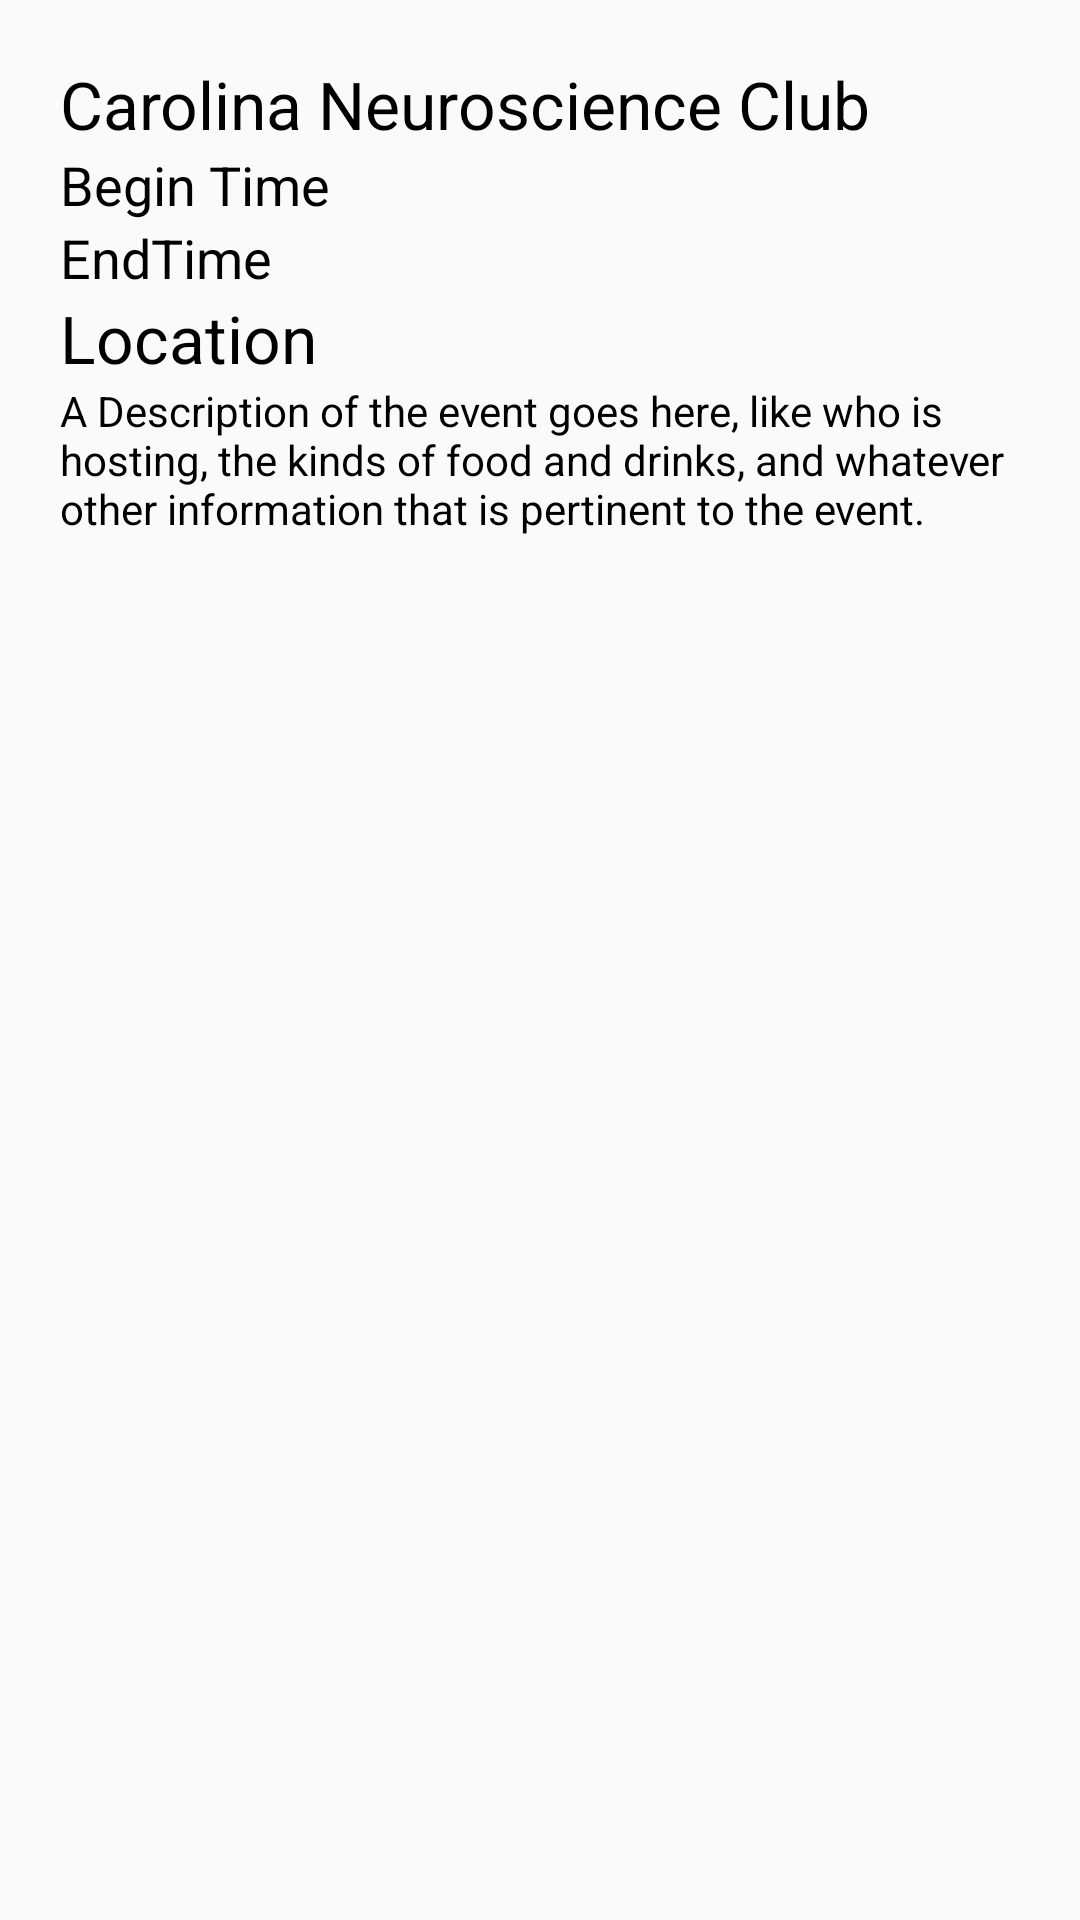

Here is an Android app screen rendered from its layout file. Give the layout XML and the strings, colors and styles it references.
<!-- AndroidManifest.xml: application theme AppTheme -->
<!-- res/layout/event_item_layout.xml -->
<?xml version="1.0" encoding="utf-8"?>
<GridLayout
    xmlns:android="http://schemas.android.com/apk/res/android"

    android:layout_width="match_parent"
    android:layout_height="wrap_content"
    android:id="@+id/larger_event_item_layout"
    android:padding="30px">


<GridLayout
    xmlns:android="http://schemas.android.com/apk/res/android"

    android:layout_width="wrap_content"
    android:layout_height="wrap_content"
    android:id="@+id/event_item_layout"
    android:padding="30px"
    android:layout_column="0">

    <TextView
        android:layout_width="wrap_content"
        android:layout_height="wrap_content"
        android:textAppearance="?android:attr/textAppearanceLarge"
        android:text="Carolina Neuroscience Club"
        android:id="@+id/eventName"
        android:layout_row="4"
        android:layout_column="0" />

    <TextView
        android:layout_width="wrap_content"
        android:layout_height="wrap_content"
        android:textAppearance="?android:attr/textAppearanceMedium"
        android:text="Begin Time"
        android:id="@+id/begin"
        android:layout_row="5"
        android:layout_column="0" />

    


    <TextView
        android:layout_width="wrap_content"
        android:layout_height="wrap_content"
        android:textAppearance="?android:attr/textAppearanceMedium"
        android:text="EndTime"
        android:id="@+id/end"
        android:layout_row="6"
        android:layout_column="0" />

    <TextView
        android:layout_width="wrap_content"
        android:layout_height="wrap_content"
        android:textAppearance="?android:attr/textAppearanceLarge"
        android:text="Location"
        android:id="@+id/location"
        android:layout_row="7"
        android:layout_column="0" />

    <TextView
        android:layout_width="wrap_content"
        android:layout_height="wrap_content"
        android:textAppearance="?android:attr/textAppearanceSmall"
        android:text="A Description of the event goes here, like who is hosting, the kinds of food and drinks, and whatever other information that is pertinent to the event."
        android:id="@+id/description"
        android:layout_row="8"
        android:layout_column="0"
        android:layout_rowSpan="2" />

</GridLayout>

    <ImageView
        android:layout_width="wrap_content"
        android:layout_height="fill_parent"
        android:id="@+id/preview"
        android:paddingRight="20px"
        android:scaleType="centerCrop"
        android:layout_gravity="left"
        android:layout_column="1" />

    <ImageView
        android:layout_width="30dp"
        android:layout_height="28dp"
        android:id="@+id/closeButtonView"
        android:src="@drawable/close_button"
        android:focusable="false"
        android:paddingRight="20px"
        android:layout_gravity="right"
        android:layout_column="2" />

</GridLayout>
<!-- resources referenced by this layout -->
<resources>
  <!-- drawable close_button: png bitmap (drawable, 820 bytes) -->
  <style name="AppTheme" parent="Theme.AppCompat.Light.DarkActionBar">
          
          <item name="android:actionOverflowButtonStyle">@style/MyActionButtonOverflow</item>
          <item name="colorPrimary">#11B800</item>
          <item name="android:colorPrimaryDark">#009600</item>
          <item name="android:textColor">#000000</item>
      </style>
  <style name="MyActionButtonOverflow" parent="Widget.AppCompat.ActionButton.Overflow">
  
          <item name="android:src">@drawable/menu</item>
          <item name="android:background">?android:attr/actionBarItemBackground</item>
          <item name="android:contentDescription">"Lala"</item>
  
      </style>
  <!-- drawable menu: png bitmap (drawable, 255 bytes) -->
</resources>
